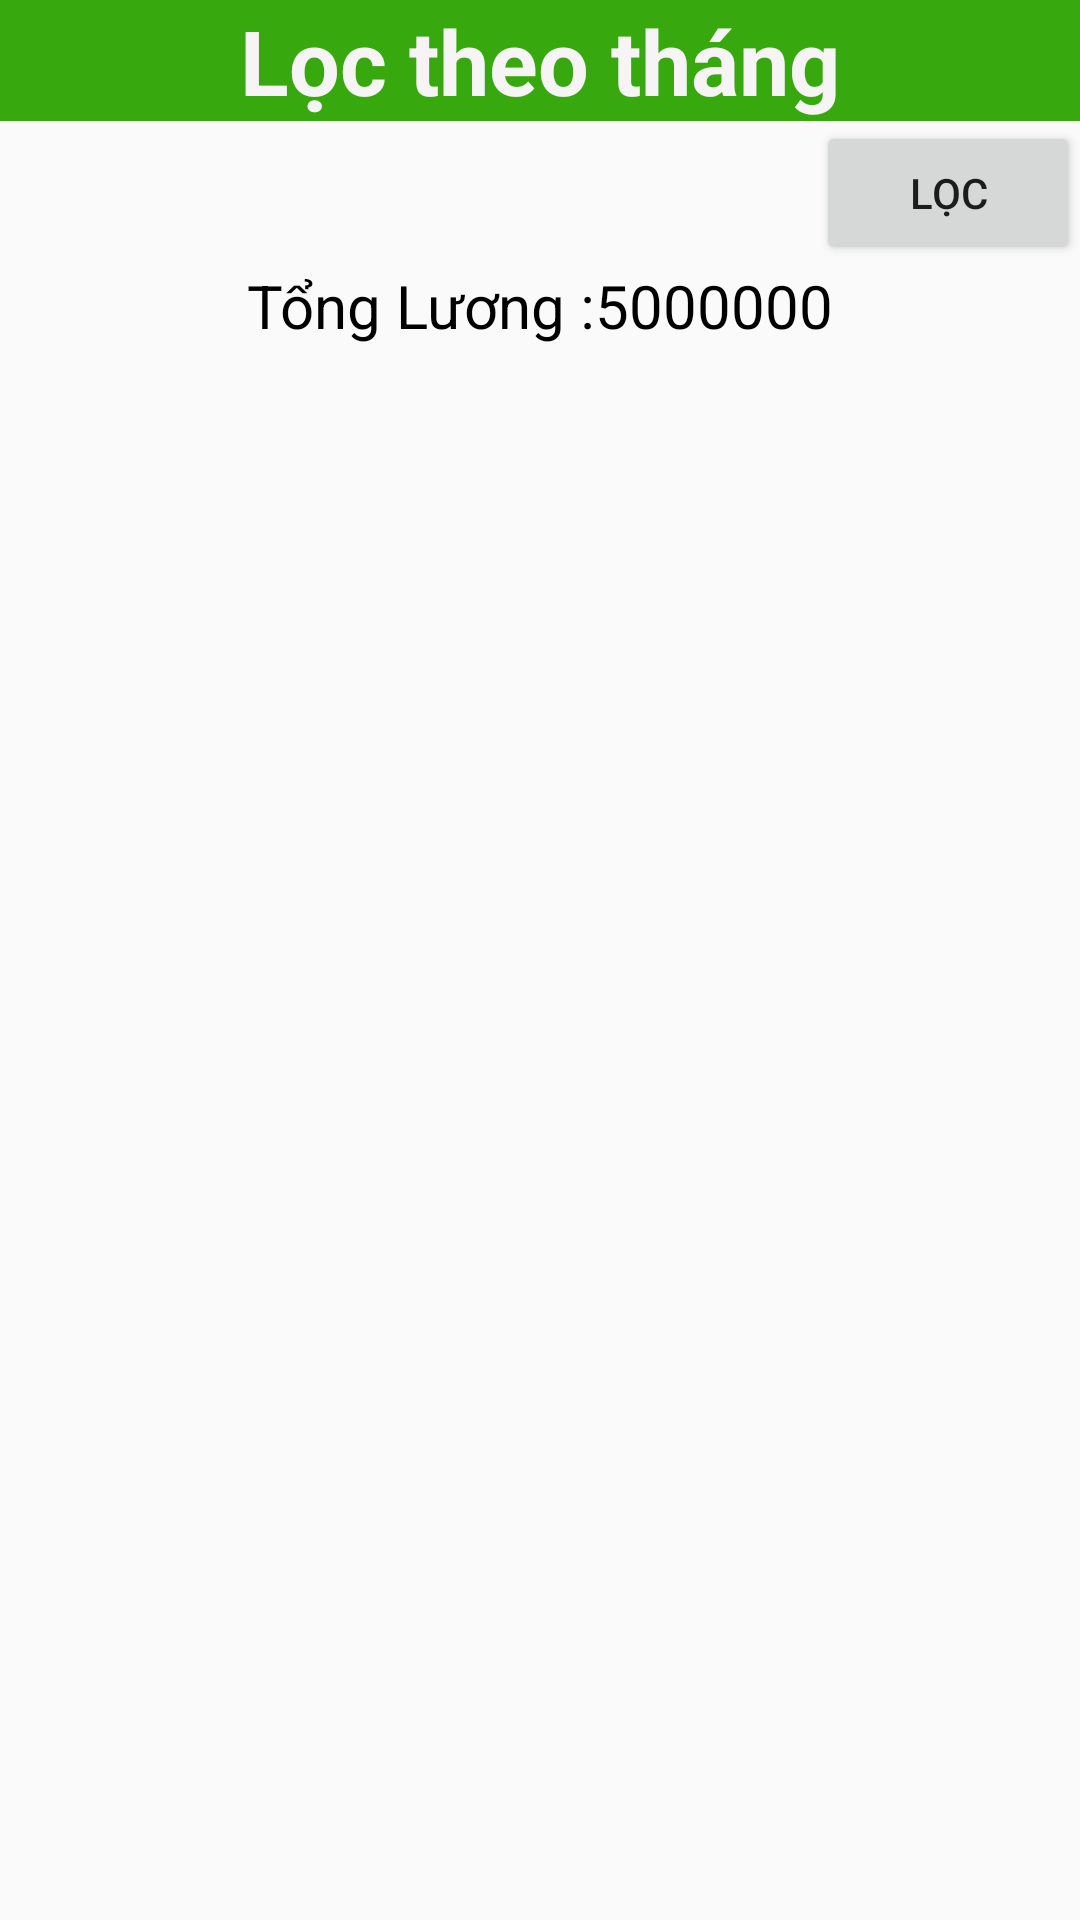

Android layout source for this screen:
<!-- AndroidManifest.xml: application theme AppTheme -->
<!-- res/layout/bang_thongke.xml -->
<?xml version="1.0" encoding="utf-8"?>
<LinearLayout xmlns:android="http://schemas.android.com/apk/res/android"
    xmlns:app="http://schemas.android.com/apk/res-auto"
    xmlns:tools="http://schemas.android.com/tools"
    android:layout_width="match_parent"
    android:layout_height="match_parent"
    android:orientation="vertical"
    tools:context=".GiaoDien.Thongke.BangThongKe">

    <TextView
        style="@style/tieude"
        android:text="Lọc theo tháng"/>
    <LinearLayout
        style="@style/linerlayout"
        >
        <Spinner
            style="@style/spin1"
            android:layout_weight="1"
            android:id="@+id/spNgayCham"
          />

        <Button
            style="@style/button"
            android:id="@+id/btnLoc"
            android:text="Lọc"
            />
    </LinearLayout>

    <LinearLayout
        style="@style/linerlayout"
        android:gravity="center">
        <TextView
            style="@style/textview1"
            android:text="@string/tongluong"/>

        <TextView
            android:id="@+id/tvTongLuong"
            style="@style/textview1"
            android:text="5000000" />
    </LinearLayout>
    <ListView
        style="@style/listview"
        android:id="@+id/lvThongKe"
        android:divider="#304FFE"
        android:dividerHeight="5dp"/>
</LinearLayout>
<!-- resources referenced by this layout -->
<resources>
  <string name="tongluong">Tổng Lương : </string>
  <style name="button">
      <item name="android:layout_width">wrap_content</item>
      <item name="android:layout_height">wrap_content</item>
      <item name="android:layout_gravity">right</item>
  </style>
  <style name="linerlayout">
          <item name="android:layout_width">match_parent</item>
          <item name="android:layout_height">wrap_content</item>
          <item name="android:orientation">horizontal</item>
  
      </style>
  <style name="listview">
          <item name="android:layout_width">match_parent</item>
          <item name="android:layout_height">match_parent</item>
          <item name="android:layout_marginTop">10sp</item>
      </style>
  <style name="textview1">
          <item name="android:layout_width">wrap_content</item>
          <item name="android:layout_height">wrap_content</item>
          <item name="android:textSize">20sp</item>
          <item name="android:textColor">#000</item>
      </style>
  <style name="tieude">
          <item name="android:layout_width">match_parent</item>
          <item name="android:layout_height">wrap_content</item>
          <item name="android:background">#38A80F</item>
          <item name="android:textStyle">bold</item>
          <item name="android:textColor">#F6F4F4</item>
          <item name="android:textSize">30sp</item>
          <item name="android:gravity">center</item>
      </style>
  <style name="AppTheme" parent="Theme.AppCompat.Light.DarkActionBar">
          
          <item name="colorPrimary">@color/colorPrimary</item>
          <item name="colorPrimaryDark">@color/colorPrimaryDark</item>
          <item name="colorAccent">@color/colorAccent</item>
      </style>
  <!-- not gathered from this repository: default colours our renderer supplied (Android Studio template values) -->
  <color name="colorPrimary">#FF6200EE</color>
  <color name="colorPrimaryDark">#FF3700B3</color>
  <color name="colorAccent">#FF03DAC5</color>
</resources>
